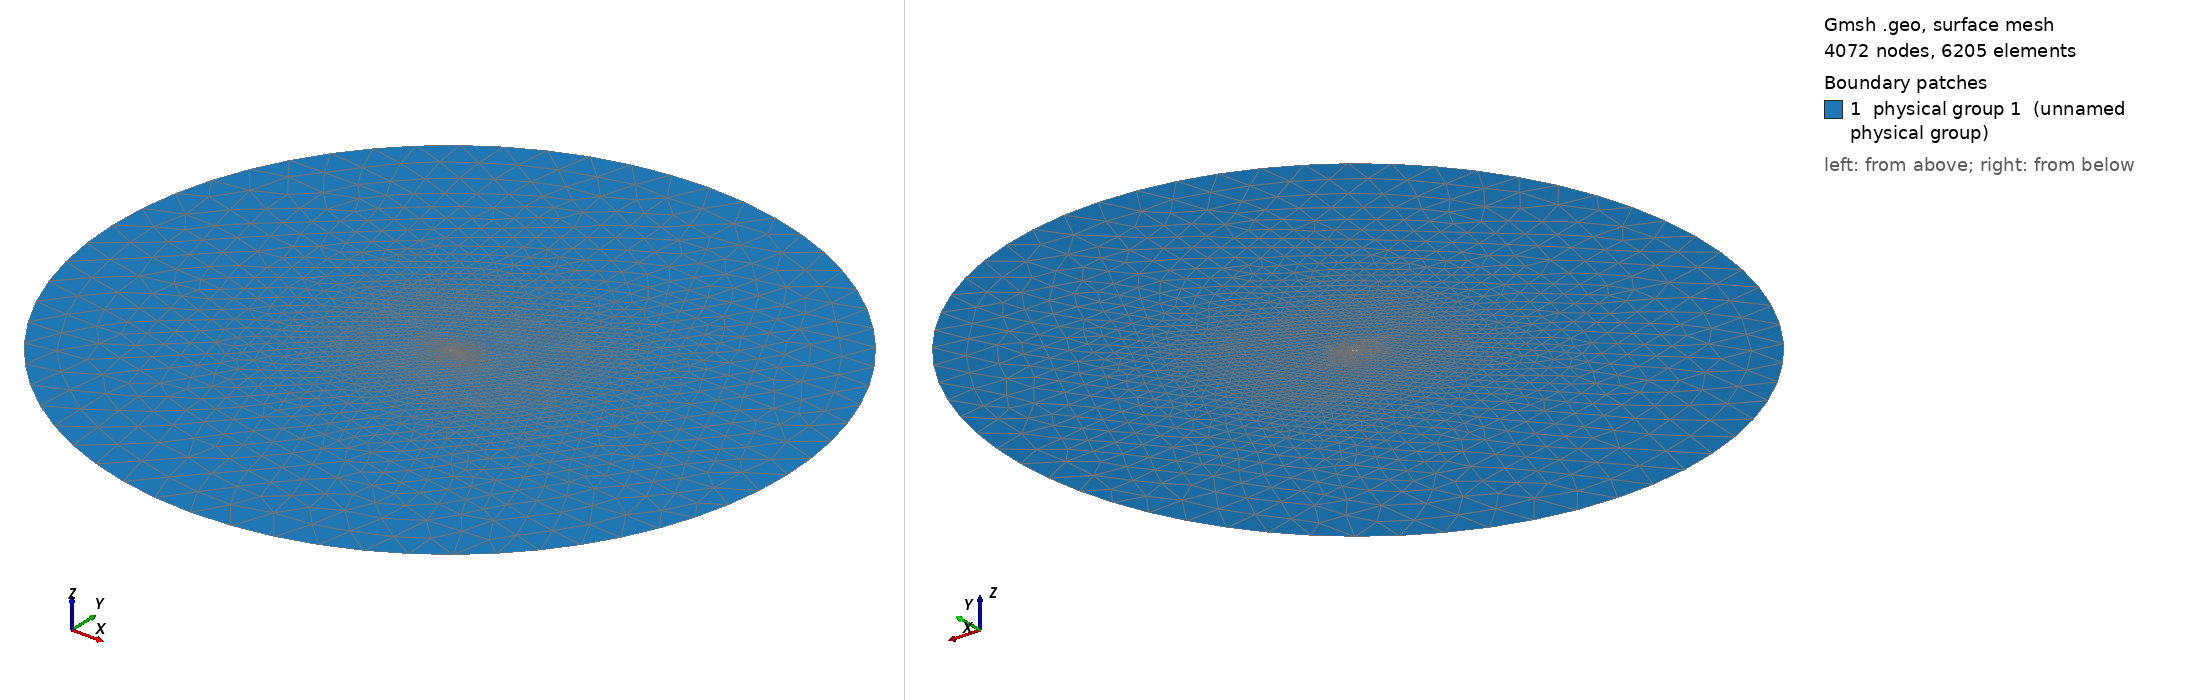

Gmsh geometry script, surface-meshed: 4072 nodes, 6205 surface elements. Boundary patches (legend numbers): 1 physical group 1 (unnamed physical group). Left view from above one corner, right view from below the opposite corner. Legend entries are the model's physical surfaces. The drawing asked Gmsh for element sizes between 1% and 20% of the model's largest extent; the script's own settings can give other sizes.

=== coarse_aperto.geo (drawn) ===
// MESH FILE// 

m  = 0.08;
h  = m*0.1;
c  = 0.48;
H  = 25*c;
R  = 50*c;
mf = 0.08;
k = 0.035;
hf = mf*0.1;

// POINTS

///MAIN

Point(1) = {0.2999,0.0078531,0,0.01*m};
Point(2) = {0.29799,0.0067978,0,0.011788*m};
Point(3) = {0.2948,0.0052287,0,0.013895*m};
Point(4) = {0.29118,0.0036507,0,0.016379*m};
Point(5) = {0.28712,0.0020648,0,0.019307*m};
Point(6) = {0.28263,0.00046496,0,0.022758*m};
Point(7) = {0.27772,-0.0011606,0,0.026827*m};
Point(8) = {0.27245,-0.0028116,0,0.031623*m};
Point(9) = {0.26693,-0.0044783,0,0.037276*m};
Point(10) = {0.26123,-0.0061539,0,0.04394*m};
Point(11) = {0.25543,-0.0078264,0,0.051795*m};
Point(12) = {0.24957,-0.0094872,0,0.061054*m};
Point(13) = {0.2437,-0.011127,0,0.071969*m};
Point(14) = {0.23783,-0.012737,0,0.084834*m};
Point(15) = {0.23198,-0.014313,0,0.1*m};
Point(16) = {0.22614,-0.015849,0,h};
Point(17) = {0.22033,-0.017339,0,h};
Point(18) = {0.21454,-0.018781,0,h};
Point(19) = {0.20876,-0.020172,0,h};
Point(20) = {0.203,-0.021506,0,h};
Point(21) = {0.19726,-0.022783,0,h};
Point(22) = {0.19153,-0.024,0,h};
Point(23) = {0.18581,-0.025154,0,h};
Point(24) = {0.1801,-0.026243,0,h};
Point(25) = {0.17439,-0.027266,0,h};
Point(26) = {0.1687,-0.028219,0,h};
Point(27) = {0.16301,-0.029103,0,h};
Point(28) = {0.15733,-0.029914,0,h};
Point(29) = {0.15165,-0.030651,0,h};
Point(30) = {0.14598,-0.031314,0,h};
Point(31) = {0.14032,-0.031899,0,h};
Point(32) = {0.13467,-0.032406,0,h};
Point(33) = {0.12902,-0.032832,0,h};
Point(34) = {0.12339,-0.033177,0,h};
Point(35) = {0.11776,-0.033438,0,h};
Point(36) = {0.11216,-0.033615,0,h};
Point(37) = {0.10657,-0.033704,0,h};
Point(38) = {0.10101,-0.033705,0,h};
Point(39) = {0.095476,-0.033614,0,h};
Point(40) = {0.089972,-0.033429,0,h};
Point(41) = {0.084503,-0.03315,0,h};
Point(42) = {0.079076,-0.032772,0,h};
Point(43) = {0.073695,-0.032294,0,h};
Point(44) = {0.06837,-0.031714,0,h};
Point(45) = {0.063111,-0.03103,0,h};
Point(46) = {0.057929,-0.03024,0,h};
Point(47) = {0.05284,-0.029342,0,h};
Point(48) = {0.047858,-0.028332,0,h};
Point(49) = {0.042993,-0.02721,0,h};
Point(50) = {0.038263,-0.025977,0,h};
Point(51) = {0.033692,-0.024641,0,h};
Point(52) = {0.029327,-0.023221,0,h};
Point(53) = {0.025236,-0.02175,0,h};
Point(54) = {0.021495,-0.020268,0,h};
Point(55) = {0.018166,-0.018813,0,h};
Point(56) = {0.015265,-0.017404,0,0.1*m};
Point(57) = {0.012771,-0.016046,0,0.087992*m};
Point(58) = {0.010638,-0.014736,0,0.077426*m};
Point(59) = {0.0088192,-0.013468,0,0.068129*m};
Point(60) = {0.0072694,-0.012242,0,0.059948*m};
Point(61) = {0.0059501,-0.011059,0,0.05275*m};
Point(62) = {0.0048264,-0.0099208,0,0.046416*m};
Point(63) = {0.0038696,-0.0088285,0,0.040842*m};
Point(64) = {0.0030576,-0.007788,0,0.035938*m};
Point(65) = {0.0023719,-0.0068015,0,0.031623*m};
Point(66) = {0.0017949,-0.0058671,0,0.027826*m};
Point(67) = {0.0013098,-0.0049777,0,0.024484*m};
Point(68) = {0.00090575,-0.0041273,0,0.021544*m};
Point(69) = {0.00057899,-0.0033157,0,0.018957*m};
Point(70) = {0.0003263,-0.0025474,0,0.016681*m};
Point(71) = {0.00014654,-0.0018256,0,0.014678*m};
Point(72) = {4.3314e-05,-0.0011384,0,0.012915*m};
Point(73) = {1.9685e-05,-0.00046524,0,0.011365*m};
Point(74) = {9.0027e-05,0.00020643,0,0.01*m};
Point(75) = {0.0002855,0.00086697,0,0.01*m};
Point(76) = {0.00063945,0.0014927,0,0.011159*m};
Point(77) = {0.0011434,0.0020619,0,0.012452*m};
Point(78) = {0.0017745,0.0025565,0,0.013895*m};
Point(79) = {0.0025246,0.0029867,0,0.015505*m};
Point(80) = {0.0033858,0.0033775,0,0.017302*m};
Point(81) = {0.0043606,0.0037445,0,0.019307*m};
Point(82) = {0.0054662,0.004097,0,0.021544*m};
Point(83) = {0.0067271,0.0044454,0,0.024041*m};
Point(84) = {0.0081792,0.0047952,0,0.026827*m};
Point(85) = {0.0098684,0.0051519,0,0.029936*m};
Point(86) = {0.011853,0.005516,0,0.033405*m};
Point(87) = {0.014209,0.0058862,0,0.037276*m};
Point(88) = {0.017028,0.006258,0,0.041596*m};
Point(89) = {0.020397,0.0066235,0,0.046416*m};
Point(90) = {0.024375,0.0069722,0,0.051795*m};
Point(91) = {0.028952,0.0072935,0,0.057797*m};
Point(92) = {0.03403,0.0075774,0,0.064495*m};
Point(93) = {0.039461,0.0078156,0,0.071969*m};
Point(94) = {0.0451,0.0080029,0,0.080309*m};
Point(95) = {0.050855,0.0081347,0,0.089615*m};
Point(96) = {0.05667,0.0082108,0,0.1*m};
Point(97) = {0.062516,0.0082309,0,h};
Point(98) = {0.068374,0.0081952,0,h};
Point(99) = {0.074234,0.0081029,0,h};
Point(100) = {0.080094,0.0079527,0,h};
Point(101) = {0.08596,0.007744,0,h};
Point(102) = {0.091842,0.0074776,0,h};
Point(103) = {0.097752,0.0071555,0,h};
Point(104) = {0.1037,0.0067819,0,h};
Point(105) = {0.1097,0.0063621,0,h};
Point(106) = {0.11573,0.0059025,0,h};
Point(107) = {0.12181,0.0054088,0,h};
Point(108) = {0.12794,0.0048868,0,h};
Point(109) = {0.13411,0.0043431,0,h};
Point(110) = {0.14031,0.0037841,0,h};
Point(111) = {0.14655,0.0032168,0,h};
Point(112) = {0.15278,0.0026491,0,h};
Point(113) = {0.159,0.002089,0,h};
Point(114) = {0.16518,0.0015441,0,h};
Point(115) = {0.17132,0.0010198,0,h};
Point(116) = {0.17743,0.00052114,0,h};
Point(117) = {0.18349,5.3039e-05,0,h};
Point(118) = {0.18952,-0.00038024,0,h};
Point(119) = {0.19552,-0.0007739,0,h};
Point(120) = {0.20148,-0.0011235,0,h};
Point(121) = {0.2074,-0.0014248,0,h};
Point(122) = {0.21329,-0.0016734,0,h};
Point(123) = {0.21913,-0.0018638,0,h};
Point(124) = {0.22492,-0.0019915,0,h};
Point(125) = {0.23066,-0.0020512,0,h};
Point(126) = {0.23634,-0.002037,0,h};
Point(127) = {0.24195,-0.001943,0,h};
Point(128) = {0.24748,-0.0017637,0,h};
Point(129) = {0.25291,-0.0014915,0,h};
Point(130) = {0.25824,-0.0011212,0,h};
Point(131) = {0.26344,-0.00064645,0,h};
Point(132) = {0.2685,-6.1608e-05,0,h};
Point(133) = {0.27341,0.00063639,0,0.1*m};
Point(134) = {0.27813,0.0014496,0,0.071969*m};
Point(135) = {0.28263,0.0023766,0,0.051795*m};
Point(136) = {0.28689,0.0034113,0,0.037276*m};
Point(137) = {0.29088,0.004542,0,0.026827*m};
Point(138) = {0.29455,0.0057492,0,0.019307*m};
Point(139) = {0.29788,0.0070047,0,0.013895*m};
Point(140) = {0.2999,0.0078531,0,0.01*m};
//FLAP
Point(141) = {0.44662,0.14308,0,0.01*mf};
Point(142) = {0.44509,0.14224,0,0.011788*mf};
Point(143) = {0.44254,0.14098,0,0.013895*mf};
Point(144) = {0.43964,0.13972,0,0.016379*mf};
Point(145) = {0.4364,0.13845,0,0.019307*mf};
Point(146) = {0.4328,0.13717,0,0.022758*mf};
Point(147) = {0.42887,0.13587,0,0.026827*mf};
Point(148) = {0.42466,0.13455,0,0.031623*mf};
Point(149) = {0.42024,0.13322,0,0.037276*mf};
Point(150) = {0.41569,0.13188,0,0.04394*mf};
Point(151) = {0.41104,0.13054,0,0.051795*mf};
Point(152) = {0.40636,0.12921,0,0.061054*mf};
Point(153) = {0.40166,0.1279,0,0.071969*mf};
Point(154) = {0.39697,0.12661,0,0.084834*mf};
Point(155) = {0.39228,0.12535,0,0.1*mf};
Point(156) = {0.38762,0.12412,0,hf};
Point(157) = {0.38296,0.12293,0,hf};
Point(158) = {0.37833,0.12177,0,hf};
Point(159) = {0.37371,0.12066,0,hf};
Point(160) = {0.3691,0.11959,0,hf};
Point(161) = {0.36451,0.11857,0,hf};
Point(162) = {0.35992,0.1176,0,hf};
Point(163) = {0.35535,0.11668,0,hf};
Point(164) = {0.35078,0.11581,0,hf};
Point(165) = {0.34622,0.11499,0,hf};
Point(166) = {0.34166,0.11422,0,hf};
Point(167) = {0.33711,0.11352,0,hf};
Point(168) = {0.33256,0.11287,0,hf};
Point(169) = {0.32802,0.11228,0,hf};
Point(170) = {0.32349,0.11175,0,hf};
Point(171) = {0.31896,0.11128,0,hf};
Point(172) = {0.31443,0.11088,0,hf};
Point(173) = {0.30992,0.11053,0,hf};
Point(174) = {0.30541,0.11026,0,hf};
Point(175) = {0.30091,0.11005,0,hf};
Point(176) = {0.29643,0.10991,0,hf};
Point(177) = {0.29196,0.10984,0,hf};
Point(178) = {0.28751,0.10984,0,hf};
Point(179) = {0.28308,0.10991,0,hf};
Point(180) = {0.27868,0.11006,0,hf};
Point(181) = {0.2743,0.11028,0,hf};
Point(182) = {0.26996,0.11058,0,hf};
Point(183) = {0.26566,0.11096,0,hf};
Point(184) = {0.2614,0.11143,0,hf};
Point(185) = {0.25719,0.11198,0,hf};
Point(186) = {0.25304,0.11261,0,hf};
Point(187) = {0.24897,0.11333,0,hf};
Point(188) = {0.24499,0.11413,0,hf};
Point(189) = {0.24109,0.11503,0,hf};
Point(190) = {0.23731,0.11602,0,0.1*mf};
Point(191) = {0.23365,0.11709,0,0.091825*mf};
Point(192) = {0.23016,0.11822,0,0.084319*mf};
Point(193) = {0.22689,0.1194,0,0.077426*mf};
Point(194) = {0.2239,0.12059,0,0.071097*mf};
Point(195) = {0.22123,0.12175,0,0.065285*mf};
Point(196) = {0.21891,0.12288,0,0.059948*mf};
Point(197) = {0.21692,0.12396,0,0.055048*mf};
Point(198) = {0.21521,0.12501,0,0.050548*mf};
Point(199) = {0.21376,0.12603,0,0.046416*mf};
Point(200) = {0.21252,0.12701,0,0.042622*mf};
Point(201) = {0.21146,0.12795,0,0.039137*mf};
Point(202) = {0.21056,0.12886,0,0.035938*mf};
Point(203) = {0.2098,0.12974,0,0.033*mf};
Point(204) = {0.20915,0.13057,0,0.030303*mf};
Point(205) = {0.2086,0.13136,0,0.027826*mf};
Point(206) = {0.20814,0.13211,0,0.025551*mf};
Point(207) = {0.20775,0.13282,0,0.023462*mf};
Point(208) = {0.20742,0.1335,0,0.021544*mf};
Point(209) = {0.20716,0.13415,0,0.019783*mf};
Point(210) = {0.20696,0.13476,0,0.018166*mf};
Point(211) = {0.20682,0.13534,0,0.016681*mf};
Point(212) = {0.20673,0.13589,0,0.015317*mf};
Point(213) = {0.20672,0.13643,0,0.014065*mf};
Point(214) = {0.20677,0.13697,0,0.012915*mf};
Point(215) = {0.20693,0.13749,0,0.01186*mf};
Point(216) = {0.20721,0.13799,0,0.01089*mf};
Point(217) = {0.20761,0.13845,0,0.01*mf};
Point(218) = {0.20812,0.13885,0,0.01*mf};
Point(219) = {0.20872,0.13919,0,0.011938*mf};
Point(220) = {0.20941,0.1395,0,0.014251*mf};
Point(221) = {0.21019,0.1398,0,0.017013*mf};
Point(222) = {0.21107,0.14008,0,0.020309*mf};
Point(223) = {0.21208,0.14036,0,0.024245*mf};
Point(224) = {0.21324,0.14064,0,0.028943*mf};
Point(225) = {0.21459,0.14092,0,0.034551*mf};
Point(226) = {0.21618,0.14121,0,0.041246*mf};
Point(227) = {0.21807,0.14151,0,0.049239*mf};
Point(228) = {0.22032,0.14181,0,0.05878*mf};
Point(229) = {0.22302,0.1421,0,0.07017*mf};
Point(230) = {0.2262,0.14238,0,0.083768*mf};
Point(231) = {0.22986,0.14263,0,0.1*mf};
Point(232) = {0.23392,0.14286,0,hf};
Point(233) = {0.23827,0.14305,0,hf};
Point(234) = {0.24278,0.1432,0,hf};
Point(235) = {0.24738,0.14331,0,hf};
Point(236) = {0.25204,0.14337,0,hf};
Point(237) = {0.25671,0.14338,0,hf};
Point(238) = {0.2614,0.14336,0,hf};
Point(239) = {0.26609,0.14328,0,hf};
Point(240) = {0.27078,0.14316,0,hf};
Point(241) = {0.27547,0.143,0,hf};
Point(242) = {0.28017,0.14278,0,hf};
Point(243) = {0.2849,0.14252,0,hf};
Point(244) = {0.28966,0.14223,0,hf};
Point(245) = {0.29446,0.14189,0,hf};
Point(246) = {0.29929,0.14152,0,hf};
Point(247) = {0.30415,0.14113,0,hf};
Point(248) = {0.30905,0.14071,0,hf};
Point(249) = {0.31399,0.14027,0,hf};
Point(250) = {0.31895,0.13983,0,hf};
Point(251) = {0.32394,0.13937,0,hf};
Point(252) = {0.32893,0.13892,0,hf};
Point(253) = {0.3339,0.13847,0,hf};
Point(254) = {0.33885,0.13804,0,hf};
Point(255) = {0.34376,0.13762,0,hf};
Point(256) = {0.34864,0.13722,0,hf};
Point(257) = {0.35349,0.13684,0,hf};
Point(258) = {0.35832,0.1365,0,hf};
Point(259) = {0.36311,0.13618,0,hf};
Point(260) = {0.36788,0.1359,0,hf};
Point(261) = {0.37262,0.13566,0,hf};
Point(262) = {0.37733,0.13546,0,hf};
Point(263) = {0.382,0.13531,0,hf};
Point(264) = {0.38664,0.13521,0,hf};
Point(265) = {0.39123,0.13516,0,hf};
Point(266) = {0.39577,0.13517,0,0.1*mf};
Point(267) = {0.40026,0.13525,0,0.084834*mf};
Point(268) = {0.40468,0.13539,0,0.071969*mf};
Point(269) = {0.40903,0.13561,0,0.061054*mf};
Point(270) = {0.41329,0.1359,0,0.051795*mf};
Point(271) = {0.41745,0.13628,0,0.04394*mf};
Point(272) = {0.4215,0.13675,0,0.037276*mf};
Point(273) = {0.42543,0.13731,0,0.031623*mf};
Point(274) = {0.4292,0.13796,0,0.026827*mf};
Point(275) = {0.4328,0.1387,0,0.022758*mf};
Point(276) = {0.43621,0.13953,0,0.019307*mf};
Point(277) = {0.4394,0.14043,0,0.016379*mf};
Point(278) = {0.44234,0.1414,0,0.013895*mf};
Point(279) = {0.445,0.1424,0,0.011788*mf};
Point(280) = {0.44662,0.14308,0,0.01*mf};






 // FARFIELD
Point(282) = {0, 0, 0, H};
Point(283) = {R, 0, 0, H};
Point(284) = {0, R, 0, H};
Point(285) = {-R, 0, 0, H};
Point(286) = {0, -R, 0, H};

// CURVES

// Main
Spline(1) = {1:15};
Spline(2) = {15:40};
Spline(3) = {40:65};
Spline(4) = {65:80};
Spline(5) = {80:100};
Spline(6) = {100:125};
Spline(7) = {125:139,1};

 // Farfield
Circle(8) = {283,282,284};
Circle(9) = {284,282,285};
Circle(10) = {285,282,286};
Circle(11) = {286,282,283};

// Flap
Spline(12) = {141:157};
Spline(13) = {157:182};
Spline(14) = {182:207};
Spline(15) = {207:222};
Spline(16) = {222:240};
Spline(17) = {240:266};
Spline(18) = {266:279,141};

// LOOPS

Line Loop(1) = {1,2,3,4,5,6,7};
Line Loop(2) = {-8,-9,-10,-11};
Line Loop(3) = {12,13,14,15,16,17,18};

// BOUNDARY LAYER 1
Field[1]			= BoundaryLayer;
Field[1].CurvesList		= {1,2,3,4,5,6,7};
Field[1].Quads			= 1;
Field[1].Ratio			= 1.2;
Field[1].Size			= 0.000002;
Field[1].Thickness		= 0.003;
Field[1].FanPointsList		= {1};
Field[1].FanPointsSizesList	= {7};
BoundaryLayer Field 		= 1;

// BOUNDARY LAYER 2
Field[2]			= BoundaryLayer;
Field[2].CurvesList		= {12,13,14,15,16,17,18};
Field[2].Quads			= 1;
Field[2].Ratio			= 1.2;
Field[2].Size			= 0.000002;
Field[2].Thickness		= 0.003;
Field[2].FanPointsList		= {141};
Field[2].FanPointsSizesList	= {6};
BoundaryLayer Field 		= 2;

// Box di rifinimento 1
minX = -3;
maxX = 5;
minY = -2;
maxY = 3;

Field[3] 		= Box;
Field[3].VIn  		= 6*k;
Field[3].VOut 		= H;
Field[3].XMin 		= minX;
Field[3].XMax 		= maxX;
Field[3].YMin 		= minY;
Field[3].YMax 		= maxY;
Field[3].Thickness 	= 100;

// Box di rifinimento 2
minX1 = -0.75;
maxX1 = 2.5;
minY1 = -0.5;
maxY1 = 1;

Field[4] 		= Box;
Field[4].VIn  		= 2*k;
Field[4].VOut 		= H;
Field[4].XMin 		= minX1;
Field[4].XMax 		= maxX1;
Field[4].YMin 		= minY1;
Field[4].YMax 		= maxY1;
Field[4].Thickness 	= 100;

// Box di rifinimento 3
minX2 = -0.1;
maxX2 = 0.7;
minY2 = -0.08;
maxY2 = 0.2;

Field[5] 		= Box;
Field[5].VIn  		= k/3;
Field[5].VOut 		= H;
Field[5].XMin 		= minX2;
Field[5].XMax 		= maxX2;
Field[5].YMin 		= minY2;
Field[5].YMax 		= maxY2;
Field[5].Thickness 	= 100;


// Box di rifinimento 7
minX5 = -0.25;
maxX5 = 1.5;
minY5 = -0.15;
maxY5 = 0.3;

Field[9] 		= Box;
Field[9].VIn  		= k/1.5;
Field[9].VOut 		= H;
Field[9].XMin 		= minX5;
Field[9].XMax 		= maxX5;
Field[9].YMin 		= minY5;
Field[9].YMax 		= maxY5;
Field[9].Thickness 	= 100;

// Box di rifinimento 8
minX1 = -1.75;
maxX1 = 3.5;
minY1 = -1;
maxY1 = 1.5;

Field[10] 		= Box;
Field[10].VIn  		= 3*k;
Field[10].VOut 		= H;
Field[10].XMin 		= minX1;
Field[10].XMax 		= maxX1;
Field[10].YMin 		= minY1;
Field[10].YMax 		= maxY1;
Field[10].Thickness 	= 100;




//

Field[11] = Min;
Field[11].FieldsList = {3,4,5,9,10};

Background Field = 11;

// SURFS

Plane Surface(1) = {1,2,3};

Physical Surface(1) = {1};
Physical Line("FARFIELD") = {8,9,10,11};
Physical Line("AIRFOIL1") = {1,2,3,4,5,6,7};
Physical Line("AIRFOIL2") = {12,13,14,15,16,17,18};

// 1: MeshAdapt, 2: Automatic, 3: Initial mesh only, 5: Delaunay, 6: Frontal-Delaunay, 7: BAMG, 8: Frontal-Delaunay for Quads, 9: Packing of Parallelograms
Mesh.Algorithm = 2;

//Mesh.RandomFactor = 1e-09;
